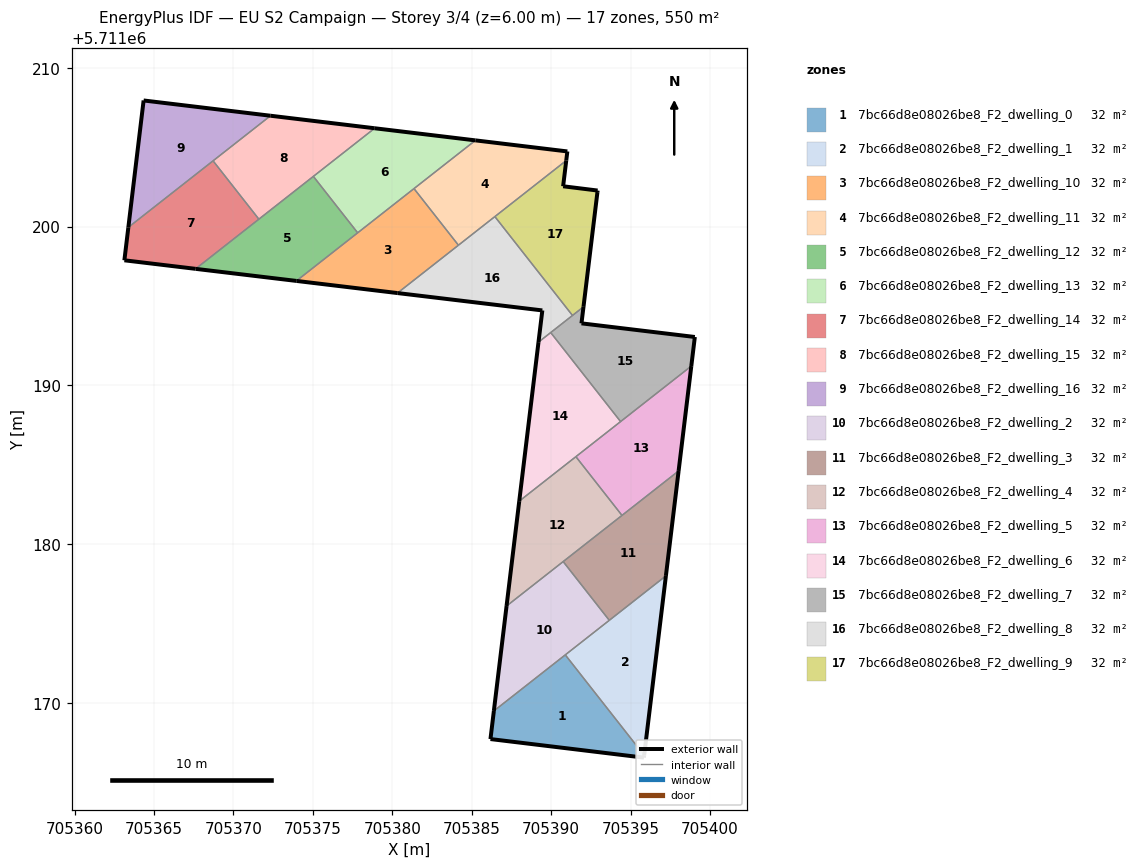
=== STOREY PLAN SPEC (per zone: floor XY polygon, exterior-wall plan segments, windows/doors) ===
zone 1: 7bc66d8e08026be8_F2_dwelling_0  (32.4 m²)
  floor: (705395.84, 5711166.57) (705395.86, 5711166.71) (705390.89, 5711173.04) (705386.40, 5711169.51) (705386.18, 5711167.74)
  exterior wall: (705395.86, 5711166.71) – (705395.84, 5711166.57)  [0.1 m]
  exterior wall: (705395.84, 5711166.57) – (705386.18, 5711167.74)  [9.7 m]
  exterior wall: (705386.18, 5711167.74) – (705386.40, 5711169.51)  [1.8 m]
  interior walls: 2
zone 2: 7bc66d8e08026be8_F2_dwelling_1  (32.4 m²)
  floor: (705395.86, 5711166.71) (705397.22, 5711178.01) (705390.89, 5711173.04)
  exterior wall: (705397.22, 5711178.01) – (705395.86, 5711166.71)  [11.4 m]
  interior walls: 3
zone 3: 7bc66d8e08026be8_F2_dwelling_10  (32.4 m²)
  floor: (705384.17, 5711198.83) (705381.37, 5711202.39) (705373.96, 5711196.58) (705380.33, 5711195.81)
  exterior wall: (705380.33, 5711195.81) – (705373.96, 5711196.58)  [6.4 m]
  interior walls: 4
zone 4: 7bc66d8e08026be8_F2_dwelling_11  (32.4 m²)
  floor: (705390.95, 5711204.15) (705391.02, 5711204.73) (705385.23, 5711205.42) (705381.37, 5711202.39) (705384.17, 5711198.83)
  exterior wall: (705385.23, 5711205.42) – (705391.02, 5711204.73)  [5.8 m]
  exterior wall: (705391.02, 5711204.73) – (705390.95, 5711204.15)  [0.6 m]
  interior walls: 4
zone 5: 7bc66d8e08026be8_F2_dwelling_12  (32.4 m²)
  floor: (705377.82, 5711199.61) (705375.03, 5711203.16) (705367.62, 5711197.34) (705373.96, 5711196.58)
  exterior wall: (705373.96, 5711196.58) – (705367.62, 5711197.34)  [6.4 m]
  interior walls: 4
zone 6: 7bc66d8e08026be8_F2_dwelling_13  (32.4 m²)
  floor: (705385.23, 5711205.42) (705378.89, 5711206.19) (705375.03, 5711203.16) (705377.82, 5711199.61)
  exterior wall: (705378.89, 5711206.19) – (705385.23, 5711205.42)  [6.4 m]
  interior walls: 4
zone 7: 7bc66d8e08026be8_F2_dwelling_14  (32.4 m²)
  floor: (705371.60, 5711200.46) (705368.72, 5711204.14) (705363.39, 5711199.95) (705363.14, 5711197.88) (705367.62, 5711197.34)
  exterior wall: (705363.14, 5711197.88) – (705363.39, 5711199.95)  [2.1 m]
  exterior wall: (705367.62, 5711197.34) – (705363.14, 5711197.88)  [4.5 m]
  interior walls: 3
zone 8: 7bc66d8e08026be8_F2_dwelling_15  (32.4 m²)
  floor: (705378.89, 5711206.19) (705372.34, 5711206.97) (705368.72, 5711204.14) (705371.60, 5711200.46)
  exterior wall: (705372.34, 5711206.97) – (705378.89, 5711206.19)  [6.6 m]
  interior walls: 4
zone 9: 7bc66d8e08026be8_F2_dwelling_16  (32.4 m²)
  floor: (705372.34, 5711206.97) (705364.35, 5711207.94) (705363.39, 5711199.95)
  exterior wall: (705363.39, 5711199.95) – (705364.35, 5711207.94)  [8.0 m]
  exterior wall: (705364.35, 5711207.94) – (705372.34, 5711206.97)  [8.0 m]
  interior walls: 2
zone 10: 7bc66d8e08026be8_F2_dwelling_2  (32.4 m²)
  floor: (705393.66, 5711175.21) (705390.76, 5711178.91) (705387.19, 5711176.11) (705386.40, 5711169.51)
  exterior wall: (705386.40, 5711169.51) – (705387.19, 5711176.11)  [6.7 m]
  interior walls: 4
zone 11: 7bc66d8e08026be8_F2_dwelling_3  (32.4 m²)
  floor: (705397.22, 5711178.01) (705398.02, 5711184.62) (705390.76, 5711178.91) (705393.66, 5711175.21)
  exterior wall: (705398.02, 5711184.62) – (705397.22, 5711178.01)  [6.7 m]
  interior walls: 4
zone 12: 7bc66d8e08026be8_F2_dwelling_4  (32.4 m²)
  floor: (705394.46, 5711181.82) (705391.56, 5711185.51) (705387.99, 5711182.71) (705387.19, 5711176.11)
  exterior wall: (705387.19, 5711176.11) – (705387.99, 5711182.71)  [6.7 m]
  interior walls: 4
zone 13: 7bc66d8e08026be8_F2_dwelling_5  (32.4 m²)
  floor: (705398.02, 5711184.62) (705398.82, 5711191.22) (705391.56, 5711185.51) (705394.46, 5711181.82)
  exterior wall: (705398.82, 5711191.22) – (705398.02, 5711184.62)  [6.7 m]
  interior walls: 4
zone 14: 7bc66d8e08026be8_F2_dwelling_6  (32.4 m²)
  floor: (705394.37, 5711187.72) (705389.97, 5711193.33) (705389.20, 5711192.72) (705387.99, 5711182.71)
  exterior wall: (705387.99, 5711182.71) – (705389.20, 5711192.72)  [10.1 m]
  interior walls: 4
zone 15: 7bc66d8e08026be8_F2_dwelling_7  (32.4 m²)
  floor: (705398.82, 5711191.22) (705399.05, 5711193.05) (705391.91, 5711193.91) (705392.04, 5711194.95) (705389.97, 5711193.33) (705394.37, 5711187.72)
  exterior wall: (705392.04, 5711194.95) – (705391.91, 5711193.91)  [1.0 m]
  exterior wall: (705391.91, 5711193.91) – (705399.05, 5711193.05)  [7.2 m]
  exterior wall: (705399.05, 5711193.05) – (705398.82, 5711191.22)  [1.8 m]
  interior walls: 4
zone 16: 7bc66d8e08026be8_F2_dwelling_8  (32.4 m²)
  floor: (705391.34, 5711194.40) (705386.46, 5711200.63) (705380.33, 5711195.81) (705389.45, 5711194.72) (705389.20, 5711192.72)
  exterior wall: (705389.45, 5711194.72) – (705380.33, 5711195.81)  [9.2 m]
  exterior wall: (705389.20, 5711192.72) – (705389.45, 5711194.72)  [2.0 m]
  interior walls: 5
zone 17: 7bc66d8e08026be8_F2_dwelling_9  (32.4 m²)
  floor: (705392.04, 5711194.95) (705392.92, 5711202.17) (705392.93, 5711202.27) (705390.76, 5711202.54) (705390.95, 5711204.15) (705386.46, 5711200.63) (705391.34, 5711194.40)
  exterior wall: (705390.95, 5711204.15) – (705390.76, 5711202.54)  [1.6 m]
  exterior wall: (705390.76, 5711202.54) – (705392.93, 5711202.27)  [2.2 m]
  exterior wall: (705392.93, 5711202.27) – (705392.92, 5711202.17)  [0.1 m]
  exterior wall: (705392.92, 5711202.17) – (705392.04, 5711194.95)  [7.3 m]
  interior walls: 3

=== DERIVED (storey summary) ===
Building: EU S2 Campaign
Storey: 3 of 4  (floor level z = 6.00 m)
Storey gross floor area: 550.2 m²
Zones on this storey: 17
  - 7bc66d8e08026be8_F2_dwelling_0: floor 32.4 m²; exterior wall 11.7 m (35.0 m²); WWR 0.0%
  - 7bc66d8e08026be8_F2_dwelling_1: floor 32.4 m²; exterior wall 11.4 m (34.1 m²); WWR 0.0%
  - 7bc66d8e08026be8_F2_dwelling_10: floor 32.4 m²; exterior wall 6.4 m (19.2 m²); WWR 0.0%
  - 7bc66d8e08026be8_F2_dwelling_11: floor 32.4 m²; exterior wall 6.4 m (19.2 m²); WWR 0.0%
  - 7bc66d8e08026be8_F2_dwelling_12: floor 32.4 m²; exterior wall 6.4 m (19.2 m²); WWR 0.0%
  - 7bc66d8e08026be8_F2_dwelling_13: floor 32.4 m²; exterior wall 6.4 m (19.2 m²); WWR 0.0%
  - 7bc66d8e08026be8_F2_dwelling_14: floor 32.4 m²; exterior wall 6.6 m (19.8 m²); WWR 0.0%
  - 7bc66d8e08026be8_F2_dwelling_15: floor 32.4 m²; exterior wall 6.6 m (19.8 m²); WWR 0.0%
  - 7bc66d8e08026be8_F2_dwelling_16: floor 32.4 m²; exterior wall 16.1 m (48.3 m²); WWR 0.0%
  - 7bc66d8e08026be8_F2_dwelling_2: floor 32.4 m²; exterior wall 6.7 m (20.0 m²); WWR 0.0%
  - 7bc66d8e08026be8_F2_dwelling_3: floor 32.4 m²; exterior wall 6.7 m (20.0 m²); WWR 0.0%
  - 7bc66d8e08026be8_F2_dwelling_4: floor 32.4 m²; exterior wall 6.7 m (20.0 m²); WWR 0.0%
  - 7bc66d8e08026be8_F2_dwelling_5: floor 32.4 m²; exterior wall 6.7 m (20.0 m²); WWR 0.0%
  - 7bc66d8e08026be8_F2_dwelling_6: floor 32.4 m²; exterior wall 10.1 m (30.2 m²); WWR 0.0%
  - 7bc66d8e08026be8_F2_dwelling_7: floor 32.4 m²; exterior wall 10.1 m (30.2 m²); WWR 0.0%
  - 7bc66d8e08026be8_F2_dwelling_8: floor 32.4 m²; exterior wall 11.2 m (33.6 m²); WWR 0.0%
  - 7bc66d8e08026be8_F2_dwelling_9: floor 32.4 m²; exterior wall 11.2 m (33.6 m²); WWR 0.0%
Zone adjacency (shared interzone walls):
  - 7bc66d8e08026be8_F2_dwelling_0 ↔ 7bc66d8e08026be8_F2_dwelling_1
  - 7bc66d8e08026be8_F2_dwelling_0 ↔ 7bc66d8e08026be8_F2_dwelling_2
  - 7bc66d8e08026be8_F2_dwelling_1 ↔ 7bc66d8e08026be8_F2_dwelling_2
  - 7bc66d8e08026be8_F2_dwelling_1 ↔ 7bc66d8e08026be8_F2_dwelling_3
  - 7bc66d8e08026be8_F2_dwelling_10 ↔ 7bc66d8e08026be8_F2_dwelling_11
  - 7bc66d8e08026be8_F2_dwelling_10 ↔ 7bc66d8e08026be8_F2_dwelling_12
  - 7bc66d8e08026be8_F2_dwelling_10 ↔ 7bc66d8e08026be8_F2_dwelling_13
  - 7bc66d8e08026be8_F2_dwelling_10 ↔ 7bc66d8e08026be8_F2_dwelling_8
  - 7bc66d8e08026be8_F2_dwelling_11 ↔ 7bc66d8e08026be8_F2_dwelling_13
  - 7bc66d8e08026be8_F2_dwelling_11 ↔ 7bc66d8e08026be8_F2_dwelling_8
  - 7bc66d8e08026be8_F2_dwelling_11 ↔ 7bc66d8e08026be8_F2_dwelling_9
  - 7bc66d8e08026be8_F2_dwelling_12 ↔ 7bc66d8e08026be8_F2_dwelling_13
  - 7bc66d8e08026be8_F2_dwelling_12 ↔ 7bc66d8e08026be8_F2_dwelling_14
  - 7bc66d8e08026be8_F2_dwelling_12 ↔ 7bc66d8e08026be8_F2_dwelling_15
  - 7bc66d8e08026be8_F2_dwelling_13 ↔ 7bc66d8e08026be8_F2_dwelling_15
  - 7bc66d8e08026be8_F2_dwelling_14 ↔ 7bc66d8e08026be8_F2_dwelling_15
  - 7bc66d8e08026be8_F2_dwelling_14 ↔ 7bc66d8e08026be8_F2_dwelling_16
  - 7bc66d8e08026be8_F2_dwelling_15 ↔ 7bc66d8e08026be8_F2_dwelling_16
  - 7bc66d8e08026be8_F2_dwelling_2 ↔ 7bc66d8e08026be8_F2_dwelling_3
  - 7bc66d8e08026be8_F2_dwelling_2 ↔ 7bc66d8e08026be8_F2_dwelling_4
  - 7bc66d8e08026be8_F2_dwelling_3 ↔ 7bc66d8e08026be8_F2_dwelling_4
  - 7bc66d8e08026be8_F2_dwelling_3 ↔ 7bc66d8e08026be8_F2_dwelling_5
  - 7bc66d8e08026be8_F2_dwelling_4 ↔ 7bc66d8e08026be8_F2_dwelling_5
  - 7bc66d8e08026be8_F2_dwelling_4 ↔ 7bc66d8e08026be8_F2_dwelling_6
  - 7bc66d8e08026be8_F2_dwelling_5 ↔ 7bc66d8e08026be8_F2_dwelling_6
  - 7bc66d8e08026be8_F2_dwelling_5 ↔ 7bc66d8e08026be8_F2_dwelling_7
  - 7bc66d8e08026be8_F2_dwelling_6 ↔ 7bc66d8e08026be8_F2_dwelling_7
  - 7bc66d8e08026be8_F2_dwelling_6 ↔ 7bc66d8e08026be8_F2_dwelling_8
  - 7bc66d8e08026be8_F2_dwelling_7 ↔ 7bc66d8e08026be8_F2_dwelling_8
  - 7bc66d8e08026be8_F2_dwelling_7 ↔ 7bc66d8e08026be8_F2_dwelling_9
  - 7bc66d8e08026be8_F2_dwelling_8 ↔ 7bc66d8e08026be8_F2_dwelling_9